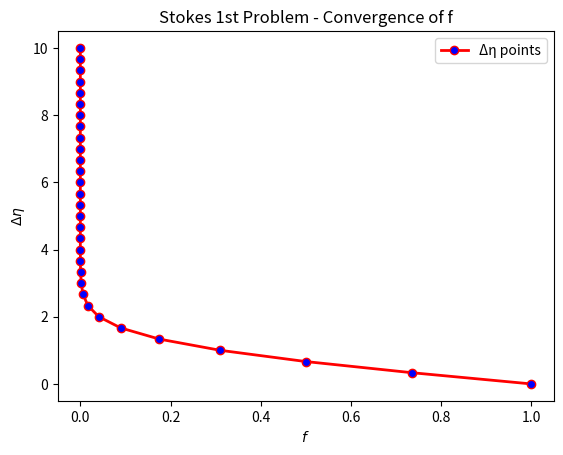
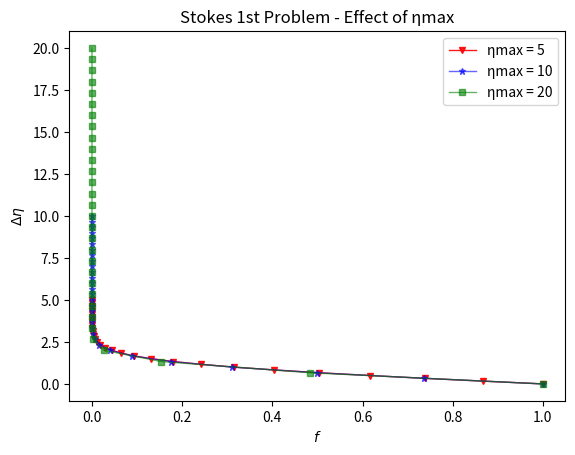
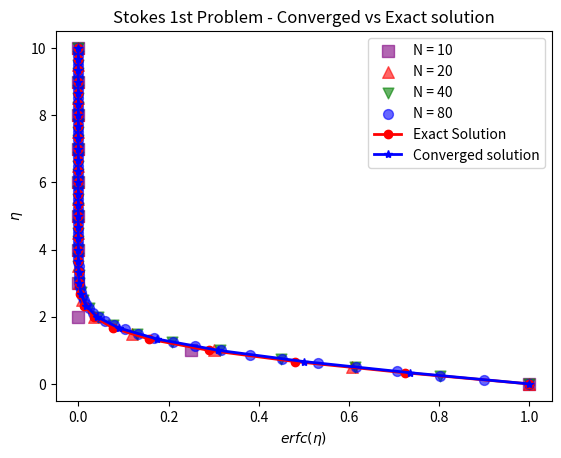

Write Python code to recreate these figures, in order.
# -*- coding: utf-8 -*-
"""
Created on Thu Mar  9 04:19:46 2023

[redacted]
"""

import numpy as np
import matplotlib.pyplot as plt
from scipy import special

def stokes1st(nmax=10, N=30, itermax=40, eProfile=1e-6, eBC=1e-6):
    
    dn = nmax / N
    dnn = dn ** 2
    
    iter = 0
    errorProfile = 1.0
    errorBC = 1.0

    # Initialization of the arrays
    A = np.zeros(N+1)
    B = np.zeros(N+1)
    C = np.zeros(N+1)
    D = np.zeros(N+1)

    G = np.zeros(N+1)
    F = np.zeros(N+1)
    
    f = np.zeros(N+1)
    n = np.zeros(N+1)

    n = np.array([(i-1)*dn for i in range(1, N+2)])

    # BCs
    f[0] = 1.0   # f(n=0) = 1
    f[N] = 0.0   # f(n=∞) = 0

    G[0] = 1.0
    F[0] = 0.0

    # Solution initialization       
    print("iter     error            convergence of f(n→∞)")
    print("-----------------------------------------------")

    while eProfile<=errorProfile and iter<itermax:
        
        # Stokes 1st Problem
        A = [1/dnn + n[i]/(2*dn) for i in range(0, N+1)]
        B = [-2/dnn for i in range(0, N+1)]
        C = [1/dnn - n[i]/(2*dn) for i in range(0, N+1)]
        D = [0 for i in range(0, N+1)]

        for i in range(1, N):
            G[i] = - ( C[i] * G[i-1] + D[i] ) / (B[i] + C[i] * F[i-1])
            F[i] = -                 A[i]  /(B[i] + C[i] * F[i-1])

        hold = f.copy()

        for i in range(N-1, 0, -1):
            f[i] = G[i] + F[i] * f[i+1]

        errorProfile = np.max(np.abs(hold - f))
        errorBC = np.abs(f[N] - f[N-1])

        iter += 1
        print("{0:4d} {1:16.6e} {2:16.6e}".format(iter, errorProfile, errorBC))
    
    if errorProfile <= eProfile:
        print("")
        print("Solution converged!")
        print("The maximum change between consecutive profiles is less than the error criteria eProfile",eProfile)

    if errorBC <= eBC:
        print("")
        print("Solution for the boundary condition converged!")
        print("The difference between h(N) and h(N+1) is less than the error criteria eBC=",eBC)
        
        return n, f

ntest, ftest = stokes1st(10, 30)

plt.plot(ftest, ntest, label="Δη points", linewidth=2, color='red', marker='o', markerfacecolor='blue')
plt.title("Stokes 1st Problem - Convergence of f")
plt.xlabel("$f$")
plt.ylabel("$Δη$")
plt.legend(loc='upper right')

plt.show()

ns = []
fs = []
for n_max in [5, 10, 20]:
    n, f = stokes1st(n_max)
    ns.append(n)
    fs.append(f)

plt.figure()
plt.plot(fs[0], ns[0], label="ηmax = 5", linewidth=1, color='red', marker='v', markersize=5, alpha=0.9, markerfacecolor='red')
plt.plot(fs[1], ns[1], label="ηmax = 10", linewidth=1, color='blue', marker='*', markersize=5, alpha=0.6, markerfacecolor='blue')
plt.plot(fs[2], ns[2], label="ηmax = 20", linewidth=1, color='green', marker='s', markersize=5, alpha=0.6, markerfacecolor='green')
plt.title("Stokes 1st Problem - Effect of ηmax")
plt.xlabel("$f$")
plt.ylabel("$Δη$")
plt.legend(loc='upper right')

plt.show()

ns = []
fs = []
for N in [10, 20, 40, 80]:
    n, f = stokes1st(10, N)
    ns.append(n)
    fs.append(f)

plt.figure()
plt.scatter(fs[0], ns[0], label="N = 10", marker='s', s=80, alpha=0.6, color='purple')
plt.scatter(fs[1], ns[1], label="N = 20", marker='^', s=70, alpha=0.6, color='red')
plt.scatter(fs[2], ns[2], label="N = 40", marker='v', s=60, alpha=0.6, color='green')
plt.scatter(fs[3], ns[3], label="N = 80", marker='o', s=50, alpha=0.6, color='blue')
plt.title("Stokes 1st Problem - Effect of Grid Resolution")
plt.xlabel("$f$")
plt.ylabel("$Δη$")
plt.legend(loc='upper right')

plt.show()

plt.plot(special.erfc(3*ntest/4), ntest, label="Exact Solution", linewidth=2, color='red', marker='o', markerfacecolor='red')
plt.plot(ftest, ntest, label="Converged solution", linewidth=2, color='blue', marker='*', markerfacecolor='blue')
plt.title("Stokes 1st Problem - Converged vs Exact solution")
plt.xlabel('$erfc(η)$')
plt.ylabel('$η$')
plt.legend(loc='upper right')

plt.show()
